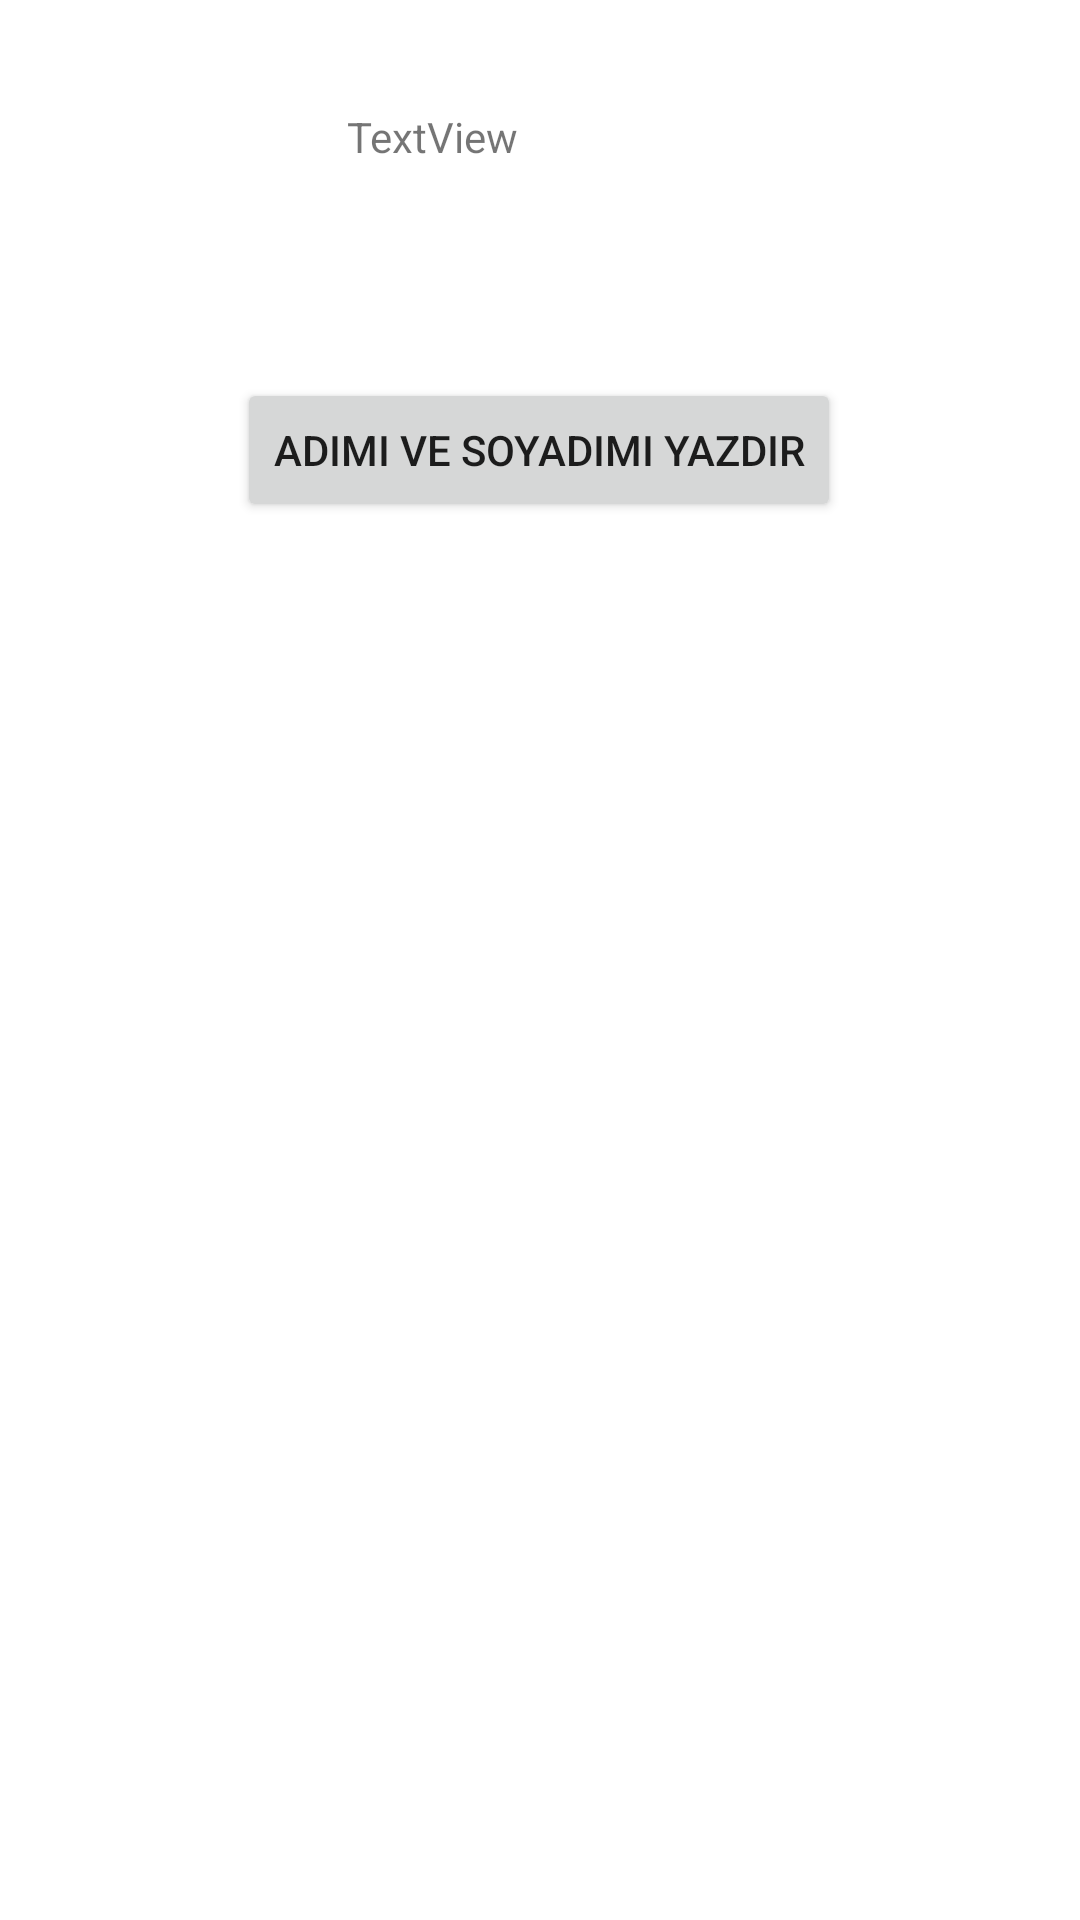

The Android layout XML behind this screen, and the referenced resources:
<!-- AndroidManifest.xml: application theme Theme.Sinav_2386_Ekrem -->
<!-- res/layout/activity_soru1.xml -->
<?xml version="1.0" encoding="utf-8"?>
<androidx.constraintlayout.widget.ConstraintLayout xmlns:android="http://schemas.android.com/apk/res/android"
    xmlns:app="http://schemas.android.com/apk/res-auto"
    xmlns:tools="http://schemas.android.com/tools"
    android:layout_width="match_parent"
    android:layout_height="match_parent">

    <TextView
        android:id="@+id/textView"
        android:layout_width="129dp"
        android:layout_height="38dp"
        android:layout_marginTop="36dp"
        android:text="TextView"
        app:layout_constraintEnd_toEndOf="parent"
        app:layout_constraintStart_toStartOf="parent"
        app:layout_constraintTop_toTopOf="parent" />

    <Button
        android:id="@+id/button3"
        android:layout_width="wrap_content"
        android:layout_height="wrap_content"
        android:layout_marginTop="52dp"
        android:text="ADIMI VE SOYADIMI YAZDIR"
        app:layout_constraintEnd_toEndOf="parent"
        app:layout_constraintHorizontal_bias="0.497"
        app:layout_constraintStart_toStartOf="parent"
        app:layout_constraintTop_toBottomOf="@+id/textView" />
</androidx.constraintlayout.widget.ConstraintLayout>
<!-- resources referenced by this layout -->
<resources>
  <style name="Theme.Sinav_2386_Ekrem" parent="Theme.MaterialComponents.DayNight.DarkActionBar">
          
          <item name="colorPrimary">@color/purple_500</item>
          <item name="colorPrimaryVariant">@color/purple_700</item>
          <item name="colorOnPrimary">@color/white</item>
          
          <item name="colorSecondary">@color/teal_200</item>
          <item name="colorSecondaryVariant">@color/teal_700</item>
          <item name="colorOnSecondary">@color/black</item>
          
          <item name="android:statusBarColor" tools:targetApi="l">?attr/colorPrimaryVariant</item>
          
      </style>
  <!-- not gathered from this repository: default colours our renderer supplied (Android Studio template values) -->
  <color name="purple_500">#FF6200EE</color>
  <color name="purple_700">#FF3700B3</color>
  <color name="teal_200">#FF03DAC5</color>
  <color name="teal_700">#FF018786</color>
  <color name="black">#FF000000</color>
  <color name="white">#FFFFFFFF</color>
</resources>
